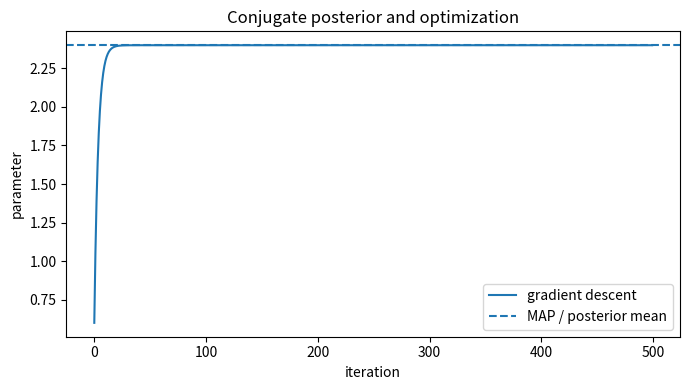

Python code for this plot:
#!/usr/bin/env python3
"""Bayesian conjugate inference and gradient-descent stability lab.
Run: python 01_bayes_and_optimization.py
Dependencies: numpy, matplotlib
"""
import numpy as np
import matplotlib
matplotlib.use("Agg")
import matplotlib.pyplot as plt

def gaussian_posterior(y, prior_mean=0.0, prior_var=4.0, noise_var=1.0):
    y = np.asarray(y, dtype=float)
    precision = 1.0 / prior_var + len(y) / noise_var
    variance = 1.0 / precision
    mean = variance * (prior_mean / prior_var + y.sum() / noise_var)
    return mean, variance

def gradient_descent_quadratic(y, prior_mean, prior_var, noise_var, lr, steps=500):
    y = np.asarray(y, dtype=float)
    theta = float(prior_mean)
    history = []
    for _ in range(steps):
        grad = (theta - prior_mean) / prior_var + np.sum(theta - y) / noise_var
        theta -= lr * grad
        history.append(theta)
    return theta, np.asarray(history)

def main():
    y = np.array([3.0])
    mu, var = gaussian_posterior(y)
    gd, history = gradient_descent_quadratic(y, 0.0, 4.0, 1.0, lr=0.2)
    print("BAYESIAN POSTERIOR")
    print(f"posterior_mean={mu:.6f}  posterior_variance={var:.6f}")
    print("OPTIMIZATION")
    print(f"gradient_descent_estimate={gd:.6f}  abs_error={abs(gd-mu):.3e}")
    print("CHECKS")
    print(f"prior_precision_plus_data_precision={1/4+len(y):.6f}")
    print("Expected: posterior_mean=2.400000, posterior_variance=0.800000")
    fig, ax = plt.subplots(figsize=(7, 4))
    ax.plot(history, label="gradient descent")
    ax.axhline(mu, linestyle="--", label="MAP / posterior mean")
    ax.set(xlabel="iteration", ylabel="parameter", title="Conjugate posterior and optimization")
    ax.legend()
    fig.tight_layout()
    fig.savefig("01_bayes_optimization.png", dpi=160)
    print("Saved: 01_bayes_optimization.png")

if __name__ == "__main__":
    main()
